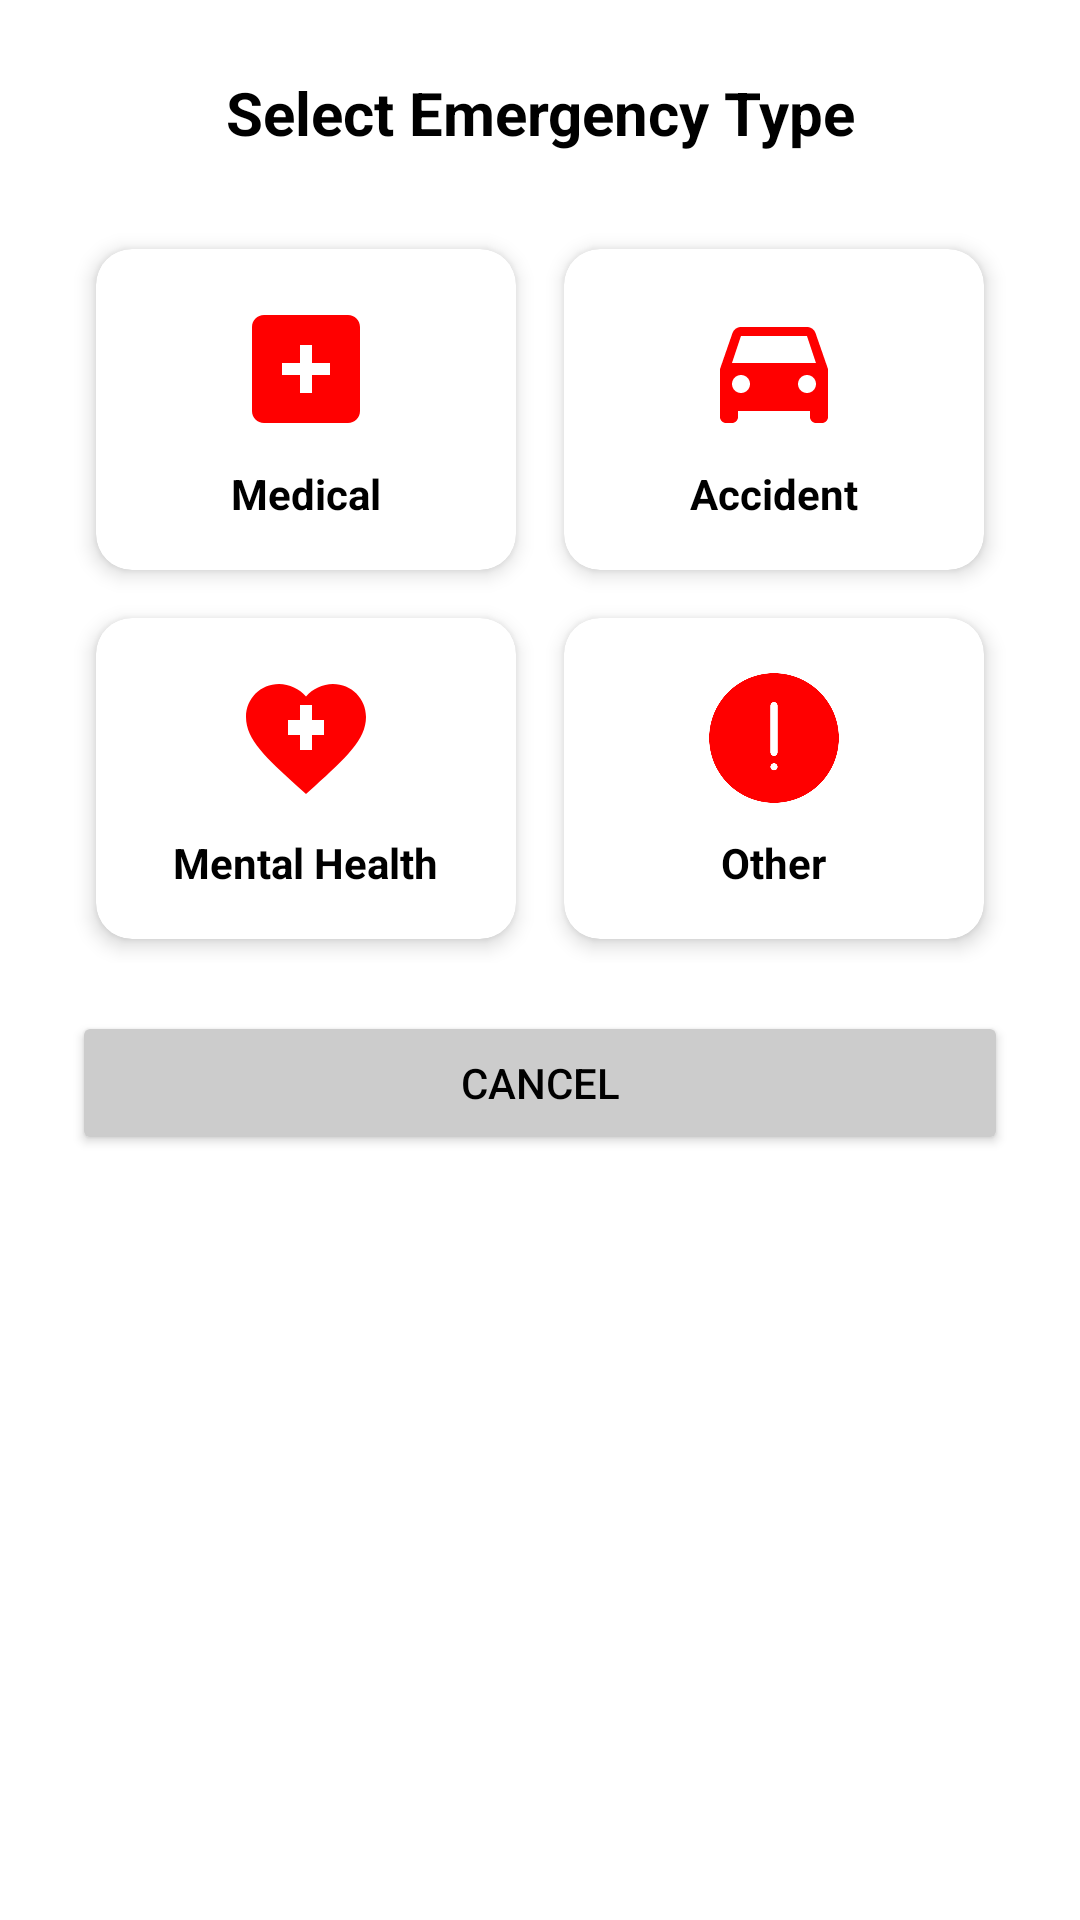

Android layout source for this screen:
<!-- AndroidManifest.xml: application theme Theme.MyApplication -->
<!-- res/layout/dialog_emergency_options.xml -->
<?xml version="1.0" encoding="utf-8"?>
<LinearLayout xmlns:android="http://schemas.android.com/apk/res/android"
    xmlns:app="http://schemas.android.com/apk/res-auto"
    android:layout_width="match_parent"
    android:layout_height="wrap_content"
    android:orientation="vertical"
    android:padding="24dp"
    android:background="@android:color/white">

    <TextView
        android:layout_width="match_parent"
        android:layout_height="wrap_content"
        android:text="Select Emergency Type"
        android:textSize="20sp"
        android:textStyle="bold"
        android:textColor="#000000"
        android:gravity="center"
        android:layout_marginBottom="24dp"/>

    <GridLayout
        android:layout_width="match_parent"
        android:layout_height="wrap_content"
        android:columnCount="2"
        android:rowCount="2"
        android:alignmentMode="alignMargins"
        android:columnOrderPreserved="false"
        android:useDefaultMargins="true">

        
        <androidx.cardview.widget.CardView
            android:id="@+id/cardMedical"
            android:layout_width="0dp"
            android:layout_height="wrap_content"
            android:layout_columnWeight="1"
            android:layout_margin="8dp"
            app:cardCornerRadius="12dp"
            app:cardElevation="4dp"
            android:foreground="?attr/selectableItemBackground">

            <LinearLayout
                android:layout_width="match_parent"
                android:layout_height="match_parent"
                android:orientation="vertical"
                android:gravity="center"
                android:padding="16dp">

                <ImageView
                    android:layout_width="48dp"
                    android:layout_height="48dp"
                    android:src="@drawable/ic_medical"
                    android:contentDescription="Medical"
                    app:tint="#FF0000"/>

                <TextView
                    android:layout_width="wrap_content"
                    android:layout_height="wrap_content"
                    android:text="Medical"
                    android:layout_marginTop="8dp"
                    android:textStyle="bold"
                    android:textColor="#000000"/>
            </LinearLayout>
        </androidx.cardview.widget.CardView>

        
        <androidx.cardview.widget.CardView
            android:id="@+id/cardAccident"
            android:layout_width="0dp"
            android:layout_height="wrap_content"
            android:layout_columnWeight="1"
            android:layout_margin="8dp"
            app:cardCornerRadius="12dp"
            app:cardElevation="4dp"
            android:foreground="?attr/selectableItemBackground">

            <LinearLayout
                android:layout_width="match_parent"
                android:layout_height="match_parent"
                android:orientation="vertical"
                android:gravity="center"
                android:padding="16dp">

                <ImageView
                    android:layout_width="48dp"
                    android:layout_height="48dp"
                    android:src="@drawable/ic_car_accident"
                    android:contentDescription="Accident"
                    app:tint="#FF0000"/>

                <TextView
                    android:layout_width="wrap_content"
                    android:layout_height="wrap_content"
                    android:text="Accident"
                    android:layout_marginTop="8dp"
                    android:textStyle="bold"
                    android:textColor="#000000"/>
            </LinearLayout>
        </androidx.cardview.widget.CardView>

        
        <androidx.cardview.widget.CardView
            android:id="@+id/cardMental"
            android:layout_width="0dp"
            android:layout_height="wrap_content"
            android:layout_columnWeight="1"
            android:layout_margin="8dp"
            app:cardCornerRadius="12dp"
            app:cardElevation="4dp"
            android:foreground="?attr/selectableItemBackground">

            <LinearLayout
                android:layout_width="match_parent"
                android:layout_height="match_parent"
                android:orientation="vertical"
                android:gravity="center"
                android:padding="16dp">

                <ImageView
                    android:layout_width="48dp"
                    android:layout_height="48dp"
                    android:src="@drawable/ic_mental_health"
                    android:contentDescription="Mental Health"
                    app:tint="#FF0000"/>

                <TextView
                    android:layout_width="wrap_content"
                    android:layout_height="wrap_content"
                    android:text="Mental Health"
                    android:layout_marginTop="8dp"
                    android:textStyle="bold"
                    android:textColor="#000000"
                    android:gravity="center"/>
            </LinearLayout>
        </androidx.cardview.widget.CardView>

        
        <androidx.cardview.widget.CardView
            android:id="@+id/cardOther"
            android:layout_width="0dp"
            android:layout_height="wrap_content"
            android:layout_columnWeight="1"
            android:layout_margin="8dp"
            app:cardCornerRadius="12dp"
            app:cardElevation="4dp"
            android:foreground="?attr/selectableItemBackground">

            <LinearLayout
                android:layout_width="match_parent"
                android:layout_height="match_parent"
                android:orientation="vertical"
                android:gravity="center"
                android:padding="16dp">

                <ImageView
                    android:layout_width="48dp"
                    android:layout_height="48dp"
                    android:src="@drawable/ic_alert"
                    android:contentDescription="Other"
                    app:tint="#FF0000"/>

                <TextView
                    android:layout_width="wrap_content"
                    android:layout_height="wrap_content"
                    android:text="Other"
                    android:layout_marginTop="8dp"
                    android:textStyle="bold"
                    android:textColor="#000000"/>
            </LinearLayout>
        </androidx.cardview.widget.CardView>

    </GridLayout>

    <Button
        android:id="@+id/btnCancelEmergency"
        android:layout_width="match_parent"
        android:layout_height="wrap_content"
        android:text="Cancel"
        android:layout_marginTop="16dp"
        android:backgroundTint="#CCCCCC"
        android:textColor="#000000"/>

</LinearLayout>
<!-- resources referenced by this layout -->
<resources>
  <!-- drawable ic_alert: png bitmap (drawable, 11486 bytes) -->
  <!-- drawable ic_car_accident (drawable) -->
  <vector xmlns:android="http://schemas.android.com/apk/res/android"
      android:width="24dp"
      android:height="24dp"
      android:viewportWidth="24.0"
      android:viewportHeight="24.0">
      <path
          android:fillColor="#FF0000"
          android:pathData="M18.92,6.01C18.72,5.42 18.16,5 17.5,5h-11c-0.66,0 -1.21,0.42 -1.42,1.01L3,12v8c0,0.55 0.45,1 1,1h1c0.55,0 1,-0.45 1,-1v-1h12v1c0,0.55 0.45,1 1,1h1c0.55,0 1,-0.45 1,-1v-8l-2.08,-5.99zM6.5,16c-0.83,0 -1.5,-0.67 -1.5,-1.5S5.67,13 6.5,13s1.5,0.67 1.5,1.5S7.33,16 6.5,16zM17.5,16c-0.83,0 -1.5,-0.67 -1.5,-1.5s0.67,-1.5 1.5,-1.5s1.5,0.67 1.5,1.5S18.33,16 17.5,16zM5,11l1.5,-4.5h11L19,11H5z"/>
  </vector>
  <!-- drawable ic_medical (drawable) -->
  <vector xmlns:android="http://schemas.android.com/apk/res/android"
      android:width="24dp"
      android:height="24dp"
      android:viewportWidth="24.0"
      android:viewportHeight="24.0">
      <path
          android:fillColor="#FF0000"
          android:pathData="M19,3H5C3.9,3 3,3.9 3,5v14c0,1.1 0.9,2 2,2h14c1.1,0 2,-0.9 2,-2V5C21,3.9 20.1,3 19,3zM16,13h-3v3h-2v-3H8v-2h3V8h2v3h3V13z"/>
  </vector>
  <!-- drawable ic_mental_health (drawable) -->
  <vector xmlns:android="http://schemas.android.com/apk/res/android"
      android:width="24dp"
      android:height="24dp"
      android:viewportWidth="24.0"
      android:viewportHeight="24.0">
      <path
          android:fillColor="#FF0000"
          android:pathData="M12,21.35l-1.45,-1.32C5.4,15.36 2,12.28 2,8.5 2,5.42 4.42,3 7.5,3c1.74,0 3.41,0.81 4.5,2.09C13.09,3.81 14.76,3 16.5,3 19.58,3 22,5.42 22,8.5c0,3.78 -3.4,6.86 -8.55,11.54L12,21.35zM9,9v2.5h2V14h2v-2.5h2V9h-2V6.5h-2V9H9z"/>
  </vector>
  <style name="Theme.MyApplication" parent="Base.Theme.MyApplication" />
  <style name="Base.Theme.MyApplication" parent="Theme.Material3.DayNight.NoActionBar">
          
          
      </style>
</resources>
